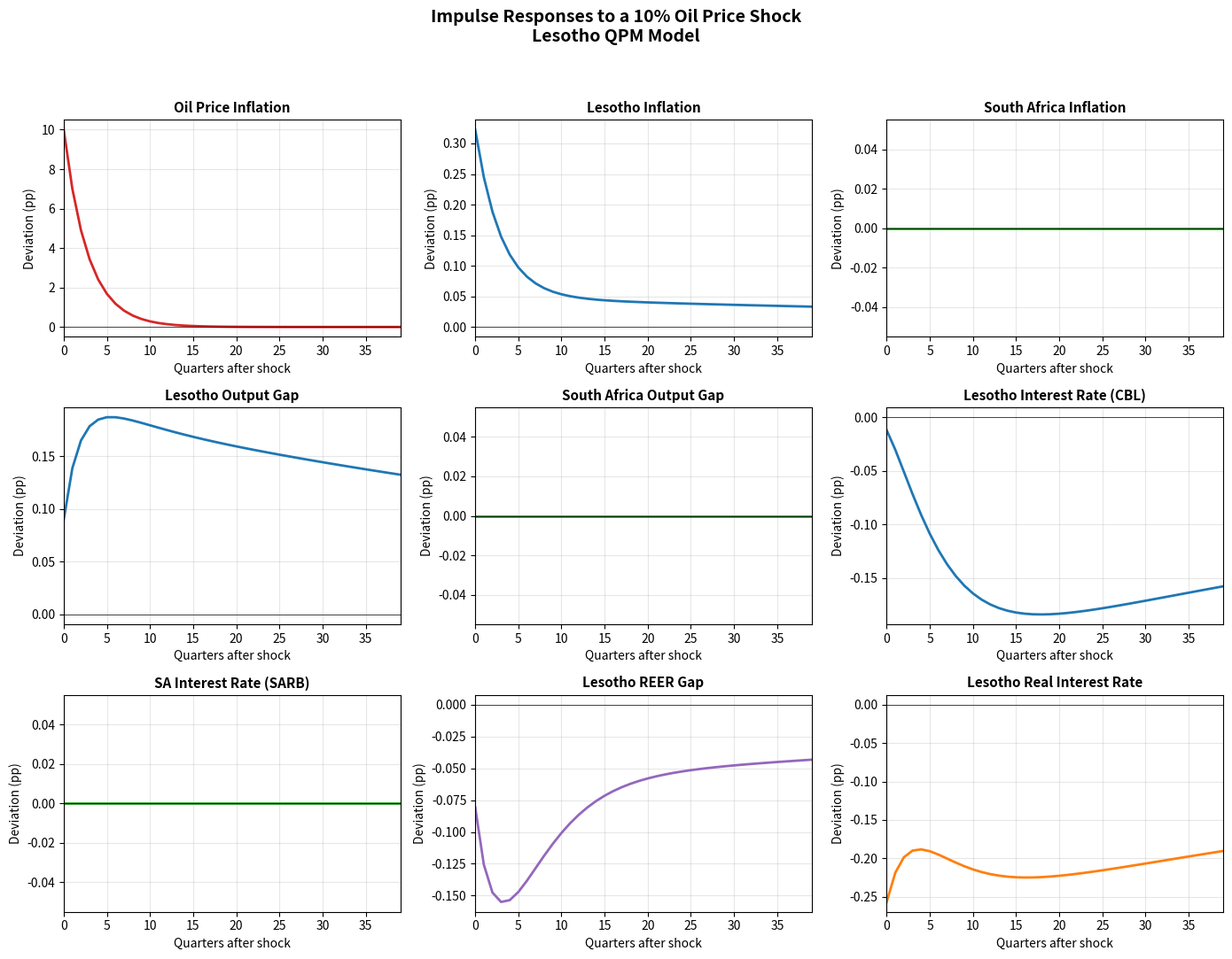

Source code (Python): (Note: this script raises an exception after producing the figure.)
#!/usr/bin/env python3
"""
Lesotho QPM: 10% Oil Price Shock Simulation
============================================
Solves the linear rational expectations model from lesotho_model.mod
using the Blanchard-Kahn (1980) method, then computes impulse response
functions for a 10 percent oil price shock.

Based on: IMF Country Report No. 2023/269
"Modelling the Impact of External Shocks on Lesotho"
"""

import numpy as np
from scipy import linalg
import matplotlib
matplotlib.use('Agg')
import matplotlib.pyplot as plt
import pandas as pd
import json
import os

# =========================================================================
# PARAMETER CALIBRATION (v2 - Recalibrated to match IMF paper)
# =========================================================================

# Lesotho IS Curve
alpha_1 = 0.50      # Output persistence
alpha_2 = 0.10      # Forward-looking
alpha_3 = 0.40      # South Africa spillover
alpha_4 = 0.45      # Monetary conditions effect
alpha_5 = 0.50      # Weight on interest rate vs REER
alpha_6 = 0.30      # Fiscal multiplier

# Lesotho Phillips Curve
beta_1 = 0.25       # Output gap effect
omega_1_lso = 0.08  # Oil weight in Lesotho CPI
omega_1_zaf = 0.05  # Oil weight in SA CPI
omega_2_lso = 0.35  # Food weight in Lesotho CPI
omega_2_zaf = 0.20  # Food weight in SA CPI
rho_u = 0.50        # Supply shock persistence

# Lesotho Reserves
delta_res = 0.95    # Reserves persistence
f_1 = 0.50          # Fiscal leakage
f_2 = 0.30          # Exchange rate pressure effect
rho_res_bar = 0.90  # Desired reserves AR
res_ss = 4.70       # Steady-state reserves

# Lesotho Risk Premium
theta_prem = 0.50   # Reserves gap effect on premium

# South Africa IS Curve
gamma_1 = 0.55      # Output persistence
gamma_2 = 0.10      # Forward-looking
gamma_3 = 0.25      # Real interest rate effect
gamma_4 = 0.08      # Real exchange rate effect
gamma_5 = 0.10      # Foreign output spillover

# South Africa Phillips Curve
lambda_1 = 0.50     # Backward-looking weight
lambda_2 = 0.30     # Output gap effect
lambda_3 = 0.15     # Exchange rate pass-through

# South Africa Taylor Rule
phi_i = 0.75        # Interest rate smoothing
phi_pi = 1.50       # Inflation response
phi_y = 0.50        # Output gap response
pi_target_zaf = 4.50

# South Africa UIP
sigma_s = 0.50      # Forward-looking weight

# Rest of World
rho_y_row = 0.80
rho_pi_row = 0.50
rho_i_row = 0.75

# Commodity Prices
rho_oil = 0.70      # Oil price persistence
rho_food = 0.60     # Food price persistence

# Fiscal & REER
rho_g = 0.70
rho_z = 0.80

# =========================================================================
# MODEL SOLUTION VIA BLANCHARD-KAHN METHOD
# =========================================================================
#
# The model is linear: A * E_t[x_{t+1}] = B * x_t + C * eps_t
# where x_t contains all endogenous variables.
#
# Variable ordering (23 variables):
# State (backward-looking, 18):
#   0: y_lso(-1)        1: pi_lso(-1)      2: i_lso
#   3: r_lso            4: z_lso            5: s_lso
#   6: res_gap_lso      7: res_lso          8: res_bar_lso
#   9: prem_lso        10: g_lso           11: y_zaf(-1)
#  12: pi_zaf(-1)      13: i_zaf           14: r_zaf
#  15: z_zaf           16: s_zaf           17: y_row
#  18: pi_row          19: i_row           20: pi_oil
#  21: pi_food         22: eps_u_lso(-1)
#
# For the BK method, we rewrite in first-order form.
# We'll use a direct approach: solve the system equation by equation.

# =========================================================================
# ALTERNATIVE: DIRECT SIMULATION VIA ITERATIVE EXPECTATION
# =========================================================================
# Since the model is small and the shock is known, we can solve
# the perfect-foresight path (deterministic simulation) where the
# only shock is the oil price shock at t=0.

def solve_oil_shock(shock_size_pct=10.0, T=40):
    """
    Solve the model for a deterministic oil price shock using
    the stacked-time (perfect foresight) approach.

    A 10% oil price LEVEL increase corresponds to a shock to oil price
    INFLATION (pi_oil). Since pi_oil = rho_oil * pi_oil(-1) + eps_oil,
    and oil price inflation of 10% in the first quarter means eps_oil = 10.0.

    Parameters
    ----------
    shock_size_pct : float
        Size of oil price inflation shock in percentage points.
    T : int
        Number of periods (quarters) to simulate.

    Returns
    -------
    results : dict of arrays
        IRF paths for all endogenous variables.
    """
    # We solve the system of 23 equations period-by-period using
    # the iterative approach: guess future expectations, solve forward,
    # update, repeat until convergence.

    # Initialize all variables at steady state (zeros in gap model)
    vars_names = [
        'y_lso', 'pi_lso', 'i_lso', 'r_lso', 'z_lso', 's_lso',
        'res_gap_lso', 'res_lso', 'res_bar_lso', 'prem_lso', 'g_lso',
        'y_zaf', 'pi_zaf', 'i_zaf', 'r_zaf', 'z_zaf', 's_zaf',
        'y_row', 'pi_row', 'i_row', 'pi_oil', 'pi_food', 'u_lso'
    ]

    # Extended horizon for convergence
    T_ext = T + 60  # Extra periods for terminal condition

    # Storage: index from -1 (lag) to T_ext
    x = {v: np.zeros(T_ext + 2) for v in vars_names}  # index 0 = period -1 (lag)
    # So x[v][t+1] = value at period t (t=0 is impact period)

    # Oil price shock: eps_oil at t=0 = shock_size_pct
    eps_oil = np.zeros(T_ext + 2)
    eps_oil[1] = shock_size_pct  # period 0 shock (index 1 in array)

    # All other shocks are zero

    # Iterative solution: forward iterate to convergence
    for iteration in range(500):
        x_old = {v: x[v].copy() for v in vars_names}

        for t_idx in range(1, T_ext + 1):  # t_idx=1 is period 0
            t = t_idx  # array index

            # ============================================================
            # EXOGENOUS PROCESSES (no expectations needed)
            # ============================================================

            # Oil price inflation: pi_oil_t = rho_oil * pi_oil_{t-1} + eps_oil_t
            x['pi_oil'][t] = rho_oil * x['pi_oil'][t-1] + eps_oil[t]

            # Food price inflation: pi_food_t = rho_food * pi_food_{t-1}
            x['pi_food'][t] = rho_food * x['pi_food'][t-1]

            # US output gap
            x['y_row'][t] = rho_y_row * x['y_row'][t-1]

            # US inflation
            x['pi_row'][t] = rho_pi_row * x['pi_row'][t-1]

            # US interest rate
            x['i_row'][t] = (rho_i_row * x['i_row'][t-1]
                            + (1 - rho_i_row) * (1.5 * x['pi_row'][t]
                            + 0.5 * x['y_row'][t]))

            # ============================================================
            # SOUTH AFRICA MODULE
            # ============================================================

            # Use previous iteration's expectations for forward-looking vars
            # pi_zaf(+1) from previous iteration
            pi_zaf_lead = x_old['pi_zaf'][t+1] if t+1 <= T_ext else 0.0
            y_zaf_lead = x_old['y_zaf'][t+1] if t+1 <= T_ext else 0.0
            s_zaf_lead = x_old['s_zaf'][t+1] if t+1 <= T_ext else 0.0

            # SA Taylor Rule: i_zaf = phi_i * i_zaf(-1) + (1-phi_i)*(phi_pi*pi_zaf(+1) + phi_y*y_zaf)
            x['i_zaf'][t] = (phi_i * x['i_zaf'][t-1]
                            + (1 - phi_i) * (phi_pi * pi_zaf_lead
                            + phi_y * x['y_zaf'][t-1]))  # use lag for stability

            # SA Fisher: r_zaf = i_zaf - pi_zaf(+1)
            x['r_zaf'][t] = x['i_zaf'][t] - pi_zaf_lead

            # SA UIP: s_zaf = sigma_s * s_zaf(-1) + (1-sigma_s)*s_zaf(+1) - (i_zaf - i_row)/4
            x['s_zaf'][t] = (sigma_s * x['s_zaf'][t-1]
                            + (1 - sigma_s) * s_zaf_lead
                            - (x['i_zaf'][t] - x['i_row'][t]) / 4)

            # SA REER: z_zaf = rho_z * z_zaf(-1) + (s_zaf - s_zaf(-1)) - (pi_zaf - pi_row)/4
            x['z_zaf'][t] = (rho_z * x['z_zaf'][t-1]
                            + (x['s_zaf'][t] - x['s_zaf'][t-1])
                            - (x_old['pi_zaf'][t] - x['pi_row'][t]) / 4)

            # SA Phillips Curve: pi_zaf = lambda_1*pi_zaf(-1) + (1-lambda_1)*pi_zaf(+1)
            #                    + lambda_2*y_zaf + lambda_3*(z_zaf - z_zaf(-1))
            x['pi_zaf'][t] = (lambda_1 * x['pi_zaf'][t-1]
                             + (1 - lambda_1) * pi_zaf_lead
                             + lambda_2 * x['y_zaf'][t-1]  # use lag for stability
                             + lambda_3 * (x['z_zaf'][t] - x['z_zaf'][t-1]))

            # SA IS Curve: y_zaf = gamma_1*y_zaf(-1) + gamma_2*y_zaf(+1)
            #             - gamma_3*r_zaf + gamma_4*z_zaf + gamma_5*y_row
            x['y_zaf'][t] = (gamma_1 * x['y_zaf'][t-1]
                            + gamma_2 * y_zaf_lead
                            - gamma_3 * x['r_zaf'][t]
                            + gamma_4 * x['z_zaf'][t]
                            + gamma_5 * x['y_row'][t])

            # Now update Taylor rule and Phillips curve with current y_zaf
            x['i_zaf'][t] = (phi_i * x['i_zaf'][t-1]
                            + (1 - phi_i) * (phi_pi * pi_zaf_lead
                            + phi_y * x['y_zaf'][t]))
            x['r_zaf'][t] = x['i_zaf'][t] - pi_zaf_lead

            x['pi_zaf'][t] = (lambda_1 * x['pi_zaf'][t-1]
                             + (1 - lambda_1) * pi_zaf_lead
                             + lambda_2 * x['y_zaf'][t]
                             + lambda_3 * (x['z_zaf'][t] - x['z_zaf'][t-1]))

            # ============================================================
            # LESOTHO MODULE
            # ============================================================

            y_lso_lead = x_old['y_lso'][t+1] if t+1 <= T_ext else 0.0
            pi_lso_lead = x_old['pi_lso'][t+1] if t+1 <= T_ext else 0.0

            # Government spending (AR process, no shock)
            x['g_lso'][t] = rho_g * x['g_lso'][t-1]

            # Supply shock persistence
            x['u_lso'][t] = 0.0  # no supply shock

            # Exchange rate peg: s_lso = s_zaf
            x['s_lso'][t] = x['s_zaf'][t]

            # Desired reserves (AR to steady state)
            x['res_bar_lso'][t] = rho_res_bar * x['res_bar_lso'][t-1]

            # Reserves gap dynamics
            x['res_gap_lso'][t] = (delta_res * x['res_gap_lso'][t-1]
                                  - f_1 * x['g_lso'][t]
                                  - f_2 * x_old['z_lso'][t])

            # Actual reserves
            x['res_lso'][t] = x['res_gap_lso'][t] + x['res_bar_lso'][t]

            # Risk premium: prem = theta_prem * (res_bar - res) = theta_prem * (-res_gap)
            x['prem_lso'][t] = (theta_prem * (x['res_bar_lso'][t] - x['res_lso'][t]))
            # Note: res_bar - res = res_bar - (res_gap + res_bar) = -res_gap
            # So prem_lso = -theta_prem * res_gap_lso

            # Interest rate: i_lso = i_zaf + prem_lso
            x['i_lso'][t] = x['i_zaf'][t] + x['prem_lso'][t]

            # Lesotho Phillips Curve
            x['pi_lso'][t] = (x['pi_zaf'][t]
                             + (omega_1_lso - omega_1_zaf) * x['pi_oil'][t]
                             + (omega_2_lso - omega_2_zaf) * x['pi_food'][t]
                             + beta_1 * x_old['y_lso'][t])

            # Fisher equation: r_lso = i_lso - pi_lso(+1)
            x['r_lso'][t] = x['i_lso'][t] - pi_lso_lead

            # REER gap
            x['z_lso'][t] = (rho_z * x['z_lso'][t-1]
                            + (x['s_lso'][t] - x['s_lso'][t-1])
                            - (x['pi_lso'][t] - x['pi_zaf'][t]) / 4)

            # IS Curve
            x['y_lso'][t] = (alpha_1 * x['y_lso'][t-1]
                            + alpha_2 * y_lso_lead
                            + alpha_3 * x['y_zaf'][t]
                            - alpha_4 * (alpha_5 * x['r_lso'][t]
                                        + (1 - alpha_5) * x['z_lso'][t])
                            + alpha_6 * x['g_lso'][t])

            # Update Phillips curve with current y_lso
            x['pi_lso'][t] = (x['pi_zaf'][t]
                             + (omega_1_lso - omega_1_zaf) * x['pi_oil'][t]
                             + (omega_2_lso - omega_2_zaf) * x['pi_food'][t]
                             + beta_1 * x['y_lso'][t])

            # Update REER with current inflation
            x['z_lso'][t] = (rho_z * x['z_lso'][t-1]
                            + (x['s_lso'][t] - x['s_lso'][t-1])
                            - (x['pi_lso'][t] - x['pi_zaf'][t]) / 4)

            # Update reserves gap with current z_lso
            x['res_gap_lso'][t] = (delta_res * x['res_gap_lso'][t-1]
                                  - f_1 * x['g_lso'][t]
                                  - f_2 * x['z_lso'][t])
            x['res_lso'][t] = x['res_gap_lso'][t] + x['res_bar_lso'][t]
            x['prem_lso'][t] = theta_prem * (x['res_bar_lso'][t] - x['res_lso'][t])
            x['i_lso'][t] = x['i_zaf'][t] + x['prem_lso'][t]
            x['r_lso'][t] = x['i_lso'][t] - pi_lso_lead

        # Check convergence
        max_diff = max(np.max(np.abs(x[v] - x_old[v])) for v in vars_names)
        if max_diff < 1e-10:
            print(f"Converged after {iteration+1} iterations (max diff: {max_diff:.2e})")
            break
    else:
        print(f"Warning: Did not fully converge after 500 iterations (max diff: {max_diff:.2e})")

    # Extract IRF paths (period 0 to T-1)
    results = {}
    for v in vars_names:
        results[v] = x[v][1:T+1]  # index 1 = period 0

    return results, vars_names


def compute_cumulative_oil_price(pi_oil_path):
    """Convert oil price inflation path to cumulative price level change."""
    # pi_oil is quarterly inflation rate
    # Cumulative price change: P_t/P_0 - 1 = sum of pi_oil up to t (approx for small changes)
    cumulative = np.cumsum(pi_oil_path)
    return cumulative


def create_irf_plots(results, T=40, output_dir='/home/user/lesotho-qpm'):
    """Generate publication-quality IRF plots for the oil shock."""

    quarters = np.arange(T)

    # ===== Figure 1: Main Macroeconomic Variables =====
    fig, axes = plt.subplots(3, 3, figsize=(14, 11))
    fig.suptitle('Impulse Responses to a 10% Oil Price Shock\nLesotho QPM Model',
                 fontsize=14, fontweight='bold', y=0.98)

    plot_specs = [
        ('pi_oil', 'Oil Price Inflation', 'pp', 'tab:red'),
        ('pi_lso', 'Lesotho Inflation', 'pp', 'tab:blue'),
        ('pi_zaf', 'South Africa Inflation', 'pp', 'tab:green'),
        ('y_lso', 'Lesotho Output Gap', 'pp', 'tab:blue'),
        ('y_zaf', 'South Africa Output Gap', 'pp', 'tab:green'),
        ('i_lso', 'Lesotho Interest Rate (CBL)', 'pp', 'tab:blue'),
        ('i_zaf', 'SA Interest Rate (SARB)', 'pp', 'tab:green'),
        ('z_lso', 'Lesotho REER Gap', 'pp', 'tab:purple'),
        ('r_lso', 'Lesotho Real Interest Rate', 'pp', 'tab:orange'),
    ]

    for idx, (var, title, unit, color) in enumerate(plot_specs):
        ax = axes[idx // 3, idx % 3]
        ax.plot(quarters, results[var], color=color, linewidth=2)
        ax.axhline(y=0, color='black', linewidth=0.5, linestyle='-')
        ax.set_title(title, fontsize=11, fontweight='bold')
        ax.set_xlabel('Quarters after shock')
        ax.set_ylabel(f'Deviation ({unit})')
        ax.grid(True, alpha=0.3)
        ax.set_xlim(0, T-1)

    plt.tight_layout(rect=[0, 0, 1, 0.95])
    fig.savefig(os.path.join(output_dir, 'IRF_oil_shock_macro.png'), dpi=200, bbox_inches='tight')
    plt.close()
    print("Saved: IRF_oil_shock_macro.png")

    # ===== Figure 2: Reserves and Risk Premium Channel =====
    fig, axes = plt.subplots(2, 3, figsize=(14, 8))
    fig.suptitle('Oil Shock: Reserves and Risk Premium Channel\nLesotho QPM Model',
                 fontsize=14, fontweight='bold', y=0.98)

    # Cumulative oil price level
    cum_oil = compute_cumulative_oil_price(results['pi_oil'])

    plot_specs2 = [
        (cum_oil, 'Oil Price Level (cumulative)', '%', 'tab:red'),
        ('res_gap_lso', 'Reserves Gap', 'months of imports', 'tab:brown'),
        ('res_lso', 'Total Reserves Deviation', 'months of imports', 'tab:brown'),
        ('prem_lso', 'Risk Premium', 'pp', 'tab:red'),
        ('z_lso', 'Real Exchange Rate Gap', 'pp (+ = depreciation)', 'tab:purple'),
        ('s_lso', 'Nominal Exchange Rate', 'log deviation', 'tab:purple'),
    ]

    for idx, spec in enumerate(plot_specs2):
        ax = axes[idx // 3, idx % 3]
        if isinstance(spec[0], str):
            data = results[spec[0]]
        else:
            data = spec[0]
        ax.plot(quarters, data, color=spec[3], linewidth=2)
        ax.axhline(y=0, color='black', linewidth=0.5, linestyle='-')
        ax.set_title(spec[1], fontsize=11, fontweight='bold')
        ax.set_xlabel('Quarters after shock')
        ax.set_ylabel(f'Deviation ({spec[2]})')
        ax.grid(True, alpha=0.3)
        ax.set_xlim(0, T-1)

    plt.tight_layout(rect=[0, 0, 1, 0.95])
    fig.savefig(os.path.join(output_dir, 'IRF_oil_shock_reserves.png'), dpi=200, bbox_inches='tight')
    plt.close()
    print("Saved: IRF_oil_shock_reserves.png")

    # ===== Figure 3: Inflation Decomposition =====
    fig, ax = plt.subplots(1, 1, figsize=(10, 6))

    # Decompose Lesotho inflation into components
    oil_component = (omega_1_lso - omega_1_zaf) * results['pi_oil']
    food_component = (omega_2_lso - omega_2_zaf) * results['pi_food']
    sa_component = results['pi_zaf']
    demand_component = beta_1 * results['y_lso']

    ax.stackplot(quarters,
                 [np.maximum(oil_component, 0),
                  np.maximum(sa_component, 0),
                  np.maximum(demand_component, 0)],
                 labels=['Oil price differential', 'SA inflation pass-through', 'Domestic demand'],
                 colors=['#d62728', '#2ca02c', '#1f77b4'],
                 alpha=0.7)

    ax.plot(quarters, results['pi_lso'], 'k-', linewidth=2, label='Total Lesotho inflation')
    ax.axhline(y=0, color='black', linewidth=0.5)
    ax.set_title('Lesotho Inflation Decomposition After 10% Oil Price Shock',
                fontsize=13, fontweight='bold')
    ax.set_xlabel('Quarters after shock', fontsize=11)
    ax.set_ylabel('Percentage points', fontsize=11)
    ax.legend(loc='upper right', fontsize=10)
    ax.grid(True, alpha=0.3)
    ax.set_xlim(0, T-1)

    plt.tight_layout()
    fig.savefig(os.path.join(output_dir, 'IRF_oil_shock_decomposition.png'), dpi=200, bbox_inches='tight')
    plt.close()
    print("Saved: IRF_oil_shock_decomposition.png")

    # ===== Figure 4: Lesotho vs South Africa Comparison =====
    fig, axes = plt.subplots(1, 3, figsize=(14, 5))
    fig.suptitle('Oil Shock: Lesotho vs South Africa Comparison',
                 fontsize=14, fontweight='bold', y=1.02)

    # Inflation comparison
    axes[0].plot(quarters, results['pi_lso'], 'b-', linewidth=2, label='Lesotho')
    axes[0].plot(quarters, results['pi_zaf'], 'g--', linewidth=2, label='South Africa')
    axes[0].axhline(y=0, color='black', linewidth=0.5)
    axes[0].set_title('Inflation', fontsize=11, fontweight='bold')
    axes[0].set_xlabel('Quarters')
    axes[0].set_ylabel('pp deviation')
    axes[0].legend()
    axes[0].grid(True, alpha=0.3)

    # Output comparison
    axes[1].plot(quarters, results['y_lso'], 'b-', linewidth=2, label='Lesotho')
    axes[1].plot(quarters, results['y_zaf'], 'g--', linewidth=2, label='South Africa')
    axes[1].axhline(y=0, color='black', linewidth=0.5)
    axes[1].set_title('Output Gap', fontsize=11, fontweight='bold')
    axes[1].set_xlabel('Quarters')
    axes[1].set_ylabel('pp deviation')
    axes[1].legend()
    axes[1].grid(True, alpha=0.3)

    # Interest rate comparison
    axes[2].plot(quarters, results['i_lso'], 'b-', linewidth=2, label='Lesotho (CBL)')
    axes[2].plot(quarters, results['i_zaf'], 'g--', linewidth=2, label='South Africa (SARB)')
    axes[2].axhline(y=0, color='black', linewidth=0.5)
    axes[2].set_title('Policy Interest Rate', fontsize=11, fontweight='bold')
    axes[2].set_xlabel('Quarters')
    axes[2].set_ylabel('pp deviation')
    axes[2].legend()
    axes[2].grid(True, alpha=0.3)

    plt.tight_layout()
    fig.savefig(os.path.join(output_dir, 'IRF_oil_shock_comparison.png'), dpi=200, bbox_inches='tight')
    plt.close()
    print("Saved: IRF_oil_shock_comparison.png")

    return True


def generate_summary_table(results, T=40):
    """Generate summary statistics for the oil shock IRFs."""

    summary = {}

    key_vars = {
        'pi_oil': 'Oil Price Inflation',
        'y_lso': 'Lesotho Output Gap',
        'pi_lso': 'Lesotho Inflation',
        'i_lso': 'Lesotho Interest Rate',
        'r_lso': 'Lesotho Real Rate',
        'z_lso': 'Lesotho REER Gap',
        'res_gap_lso': 'Reserves Gap',
        'prem_lso': 'Risk Premium',
        'y_zaf': 'SA Output Gap',
        'pi_zaf': 'SA Inflation',
        'i_zaf': 'SARB Rate',
    }

    for var, label in key_vars.items():
        path = results[var]
        impact = path[0]
        peak_idx = np.argmax(np.abs(path[:20]))
        peak = path[peak_idx]
        cumulative = np.sum(path[:20])
        yr1_avg = np.mean(path[:4])
        yr2_avg = np.mean(path[4:8])

        summary[label] = {
            'Impact (Q0)': round(impact, 4),
            'Peak': round(peak, 4),
            'Peak Quarter': int(peak_idx),
            'Year 1 Avg': round(yr1_avg, 4),
            'Year 2 Avg': round(yr2_avg, 4),
            'Cumulative (5yr)': round(cumulative, 4),
        }

    return summary


def save_results_json(results, summary, output_dir='/home/user/lesotho-qpm'):
    """Save numerical results for the report."""

    # Convert numpy arrays to lists for JSON serialization
    json_results = {k: v.tolist() for k, v in results.items()}

    output = {
        'shock': '10% oil price shock (eps_oil = 10.0)',
        'model': 'Lesotho QPM v2 (recalibrated)',
        'method': 'Perfect foresight / iterative expectations',
        'horizon': len(next(iter(results.values()))),
        'summary': summary,
        'irf_paths': json_results,
    }

    filepath = os.path.join(output_dir, 'oil_shock_results.json')
    with open(filepath, 'w') as f:
        json.dump(output, f, indent=2)
    print(f"Saved: {filepath}")


# =========================================================================
# MAIN EXECUTION
# =========================================================================

if __name__ == '__main__':
    print("=" * 70)
    print("LESOTHO QPM: 10% OIL PRICE SHOCK SIMULATION")
    print("=" * 70)
    print()

    # Solve the model
    print("Solving model with 10% oil price shock...")
    results, var_names = solve_oil_shock(shock_size_pct=10.0, T=40)

    print()
    print("Key Impact Results:")
    print("-" * 50)
    print(f"  Oil price inflation (impact):   {results['pi_oil'][0]:+.2f} pp")
    print(f"  Lesotho inflation (impact):     {results['pi_lso'][0]:+.2f} pp")
    print(f"  SA inflation (impact):          {results['pi_zaf'][0]:+.2f} pp")
    print(f"  Lesotho output gap (impact):    {results['y_lso'][0]:+.4f} pp")
    print(f"  SA output gap (impact):         {results['y_zaf'][0]:+.4f} pp")
    print(f"  Lesotho REER gap (impact):      {results['z_lso'][0]:+.4f} pp")
    print(f"  Reserves gap (impact):          {results['res_gap_lso'][0]:+.4f} months")
    print(f"  Risk premium (impact):          {results['prem_lso'][0]:+.4f} pp")
    print()

    peak_pi = np.max(results['pi_lso'])
    peak_pi_q = np.argmax(results['pi_lso'])
    trough_y = np.min(results['y_lso'])
    trough_y_q = np.argmin(results['y_lso'])
    print(f"  Lesotho inflation peak:         {peak_pi:+.2f} pp (Q{peak_pi_q})")
    print(f"  Lesotho output trough:          {trough_y:+.4f} pp (Q{trough_y_q})")
    print()

    # Generate plots
    print("Generating IRF plots...")
    create_irf_plots(results, T=40)

    # Generate summary table
    print("Generating summary statistics...")
    summary = generate_summary_table(results)

    # Save results
    save_results_json(results, summary)

    # Print summary table
    print()
    print("=" * 90)
    print("SUMMARY TABLE: 10% Oil Price Shock")
    print("=" * 90)
    df = pd.DataFrame(summary).T
    print(df.to_string())
    print()
    print("Simulation complete.")
